Dataset: dataset (GitHub, iDanishDev/Maize-Disease-Detection). Classes: maize blight, maize common rust, maize gray leaf spot, maize healthy.

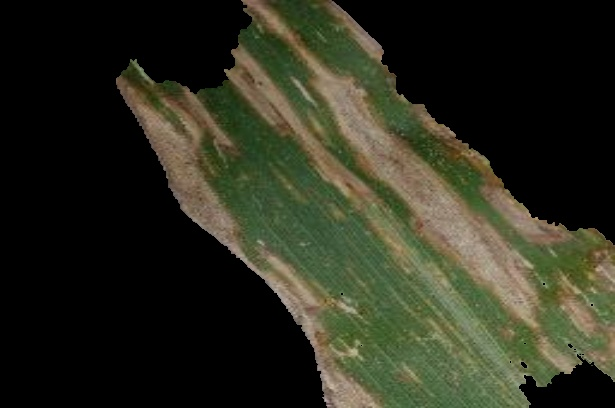
Label: maize gray leaf spot

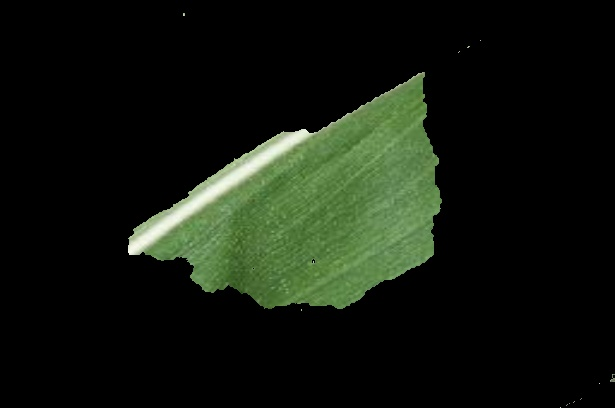
Label: maize healthy

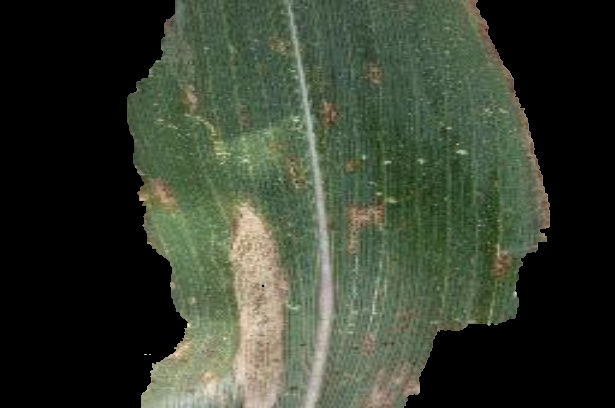
Label: maize blight

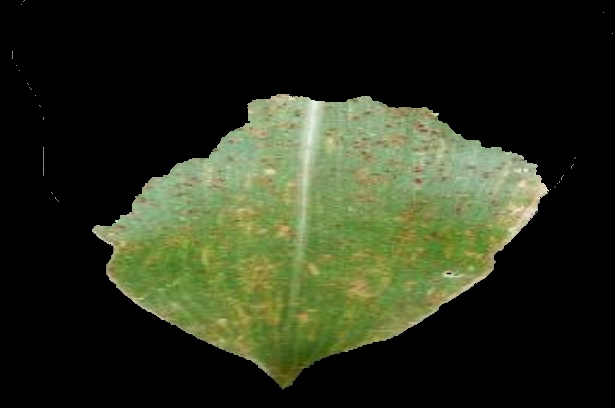
Label: maize common rust

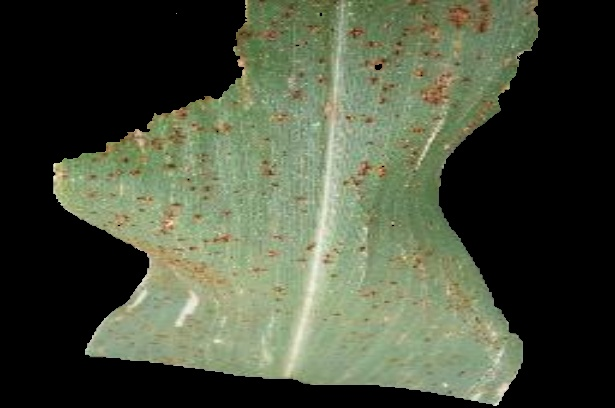
Label: maize common rust

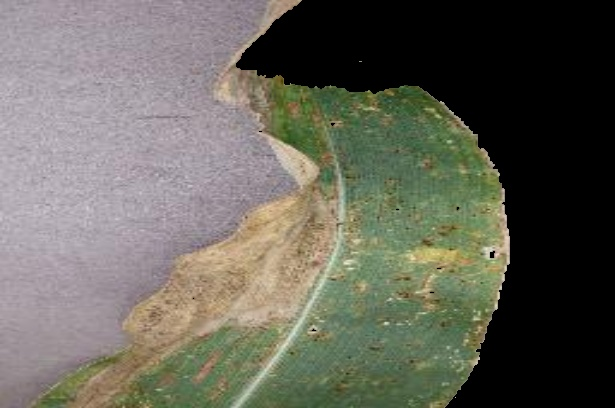
Label: maize blight
